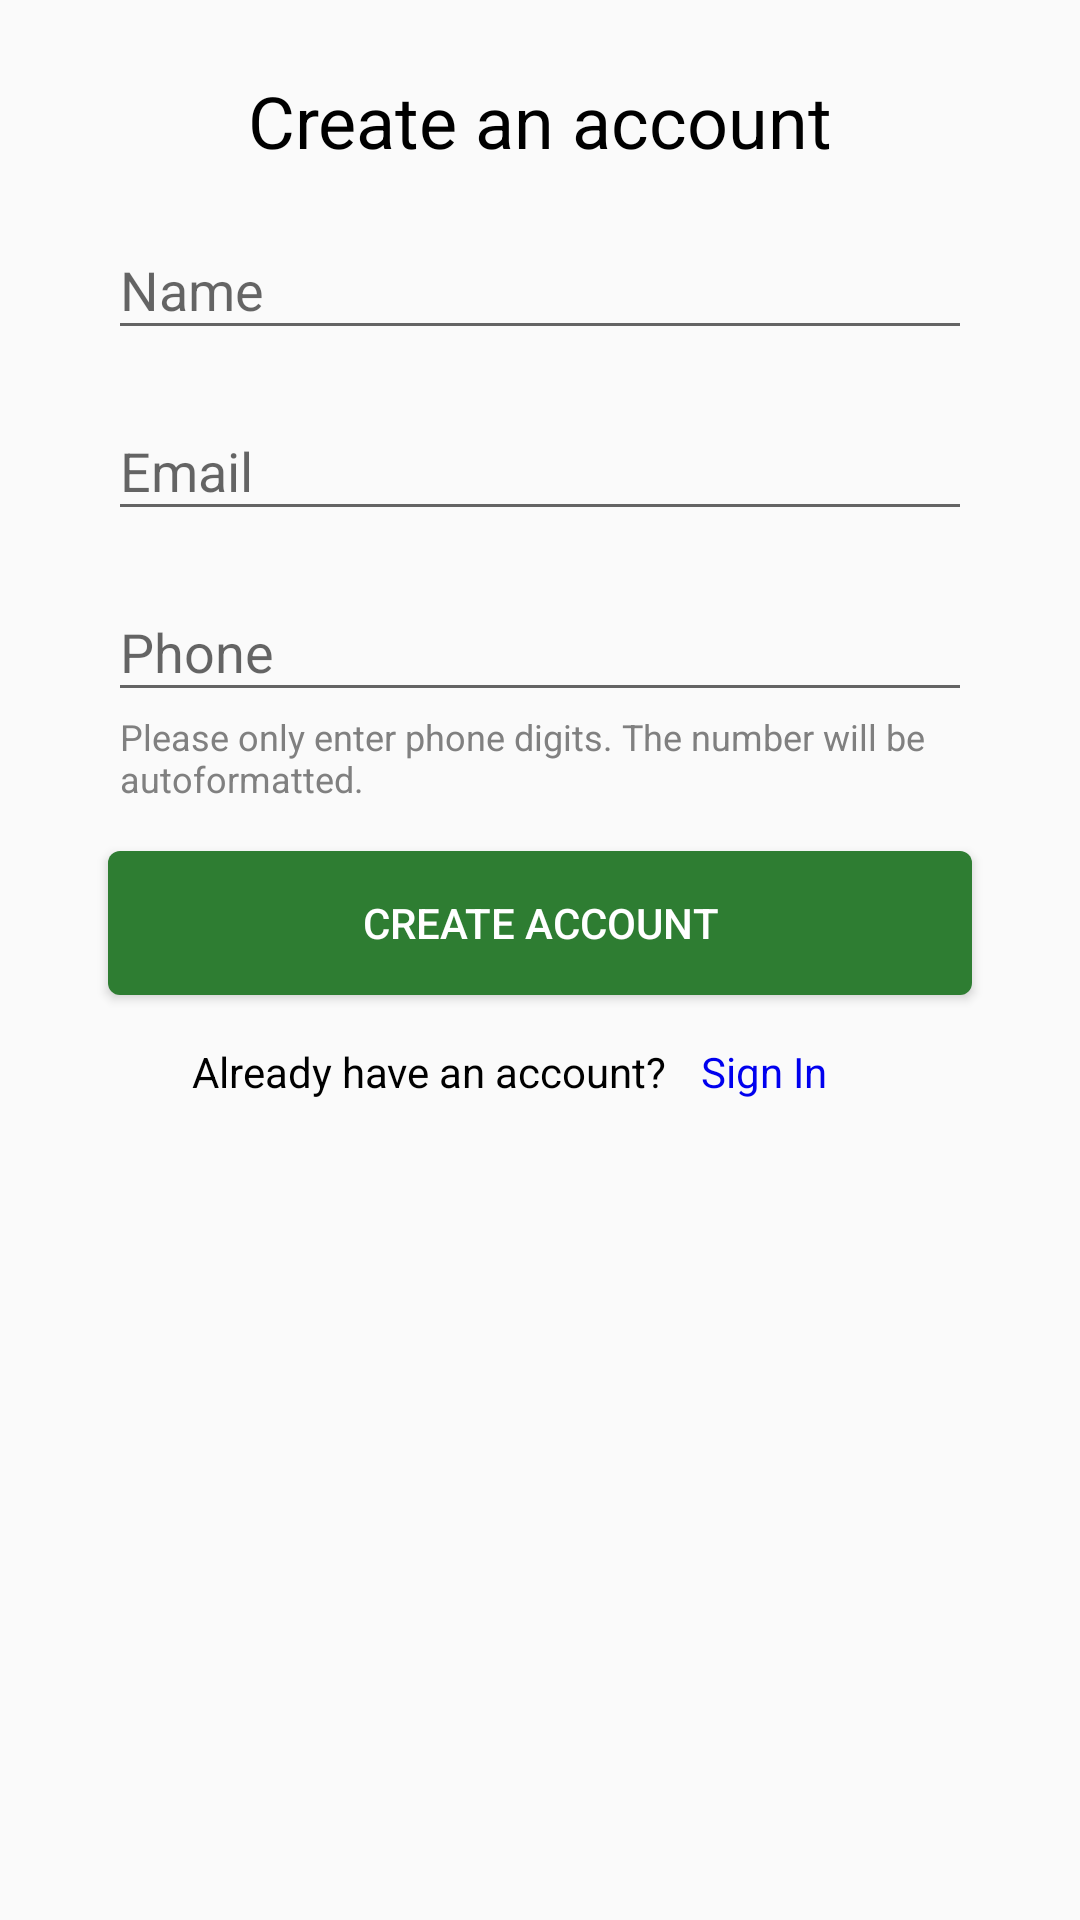

Here is an Android app screen rendered from its layout file. Give the layout XML and the strings, colors and styles it references.
<!-- AndroidManifest.xml: application theme AppTheme -->
<!-- res/layout/activity_logged_in.xml -->
<?xml version="1.0" encoding="utf-8"?>
<ScrollView xmlns:android="http://schemas.android.com/apk/res/android"
    xmlns:app="http://schemas.android.com/apk/res-auto"
    xmlns:tools="http://schemas.android.com/tools"
    android:layout_width="match_parent"
    android:layout_height="match_parent"
    tools:context=".SignupActivity">


    <androidx.constraintlayout.widget.ConstraintLayout
        android:layout_width="match_parent"
        android:layout_height="match_parent"
        tools:context=".SignupActivity">


        <androidx.constraintlayout.widget.Guideline
            android:id="@+id/guideline"
            android:layout_width="wrap_content"
            android:layout_height="wrap_content"
            android:orientation="vertical"
            app:layout_constraintGuide_percent="0.1" />

        <androidx.constraintlayout.widget.Guideline
            android:id="@+id/guideline3"
            android:layout_width="wrap_content"
            android:layout_height="wrap_content"
            android:orientation="vertical"
            app:layout_constraintGuide_percent="0.9" />

        <Button
            android:id="@+id/log_out_btn"
            android:layout_width="0dp"
            android:layout_height="wrap_content"
            android:layout_marginTop="16dp"
            android:background="@drawable/email_btn_rounded"
            android:text="Create Account"
            android:textColor="@drawable/createaccbtn_text_color"
            app:layout_constraintEnd_toStartOf="@+id/guideline3"
            app:layout_constraintHorizontal_bias="1.0"
            app:layout_constraintStart_toStartOf="@+id/guideline"
            app:layout_constraintTop_toBottomOf="@+id/signup_phone_invalid" />

        <TextView
            android:id="@+id/textView3"
            android:layout_width="wrap_content"
            android:layout_height="wrap_content"
            android:layout_marginEnd="8dp"
            android:layout_marginLeft="8dp"
            android:layout_marginRight="8dp"
            android:layout_marginStart="8dp"
            android:layout_marginTop="24dp"
            android:text="Create an account"
            android:textColor="#000000"
            android:textSize="24sp"
            app:layout_constraintEnd_toStartOf="@+id/guideline3"
            app:layout_constraintStart_toStartOf="@+id/guideline"
            app:layout_constraintTop_toTopOf="parent" />


        <com.google.android.material.textfield.TextInputLayout
            android:id="@+id/textInputLayout"
            android:layout_width="0dp"
            android:layout_height="wrap_content"
            android:layout_marginTop="8dp"
            app:layout_constraintEnd_toStartOf="@+id/guideline3"
            app:layout_constraintHorizontal_bias="0.0"
            app:layout_constraintStart_toStartOf="@+id/guideline"
            app:layout_constraintTop_toBottomOf="@+id/textView3">

            <com.google.android.material.textfield.TextInputEditText
                android:id="@+id/signup_name"
                android:layout_width="match_parent"
                android:layout_height="wrap_content"
                android:hint="Name"
                android:inputType="text"
                android:maxLines="1" />


        </com.google.android.material.textfield.TextInputLayout>

        <com.google.android.material.textfield.TextInputLayout
            android:id="@+id/textInputLayout2"
            android:layout_width="0dp"
            android:layout_height="wrap_content"
            android:layout_marginTop="8dp"
            app:layout_constraintEnd_toStartOf="@+id/guideline3"
            app:layout_constraintHorizontal_bias="0.0"
            app:layout_constraintStart_toStartOf="@+id/guideline"
            app:layout_constraintTop_toBottomOf="@+id/textInputLayout">

            <com.google.android.material.textfield.TextInputEditText
                android:id="@+id/signup_email"
                android:layout_width="match_parent"
                android:layout_height="wrap_content"
                android:hint="Email"
                android:inputType="textEmailAddress"
                android:maxLines="1" />

        </com.google.android.material.textfield.TextInputLayout>

        <com.google.android.material.textfield.TextInputLayout
            android:id="@+id/textInputLayout3"
            android:layout_width="0dp"
            android:layout_height="wrap_content"
            android:layout_marginTop="8dp"
            app:layout_constraintEnd_toStartOf="@+id/guideline3"
            app:layout_constraintHorizontal_bias="0.0"
            app:layout_constraintStart_toStartOf="@+id/guideline"
            app:layout_constraintTop_toBottomOf="@+id/textInputLayout2">

            <com.google.android.material.textfield.TextInputEditText
                android:id="@+id/signup_phone"
                android:layout_width="match_parent"
                android:layout_height="wrap_content"
                android:hint="Phone"
                android:imeOptions="actionDone"
                android:inputType="phone"
                android:maxLines="1" />
        </com.google.android.material.textfield.TextInputLayout>

        <TextView
            android:id="@+id/signup_name_invalid"
            android:layout_width="wrap_content"
            android:layout_height="wrap_content"
            android:layout_marginBottom="8dp"
            android:layout_marginLeft="4dp"
            android:layout_marginStart="4dp"
            android:text="Can't be empty"
            android:textColor="@android:color/holo_red_light"
            android:textSize="12sp"
            android:visibility="invisible"
            app:layout_constraintBottom_toTopOf="@+id/textInputLayout2"
            app:layout_constraintStart_toStartOf="@+id/guideline"
            app:layout_constraintTop_toBottomOf="@+id/textInputLayout" />

        <TextView
            android:id="@+id/signup_email_invalid"
            android:layout_width="wrap_content"
            android:layout_height="wrap_content"
            android:layout_marginBottom="8dp"
            android:layout_marginLeft="4dp"
            android:layout_marginStart="4dp"
            android:text="Please enter a valid email address."
            android:textColor="@android:color/holo_red_light"
            android:textSize="12sp"
            android:visibility="invisible"
            app:layout_constraintBottom_toTopOf="@+id/textInputLayout3"
            app:layout_constraintStart_toStartOf="@+id/guideline"
            app:layout_constraintTop_toBottomOf="@+id/textInputLayout2" />

        <TextView
            android:id="@+id/signup_phone_invalid"
            android:layout_width="0dp"
            android:layout_height="wrap_content"
            android:layout_marginLeft="4dp"
            android:layout_marginStart="4dp"
            android:text="Please only enter phone digits. The number will be autoformatted."
            android:textColor="@color/defaulttextviewcolor"
            android:textSize="12sp"
            android:visibility="visible"
            app:layout_constraintEnd_toEndOf="@id/guideline3"
            app:layout_constraintStart_toStartOf="@+id/guideline"
            app:layout_constraintTop_toBottomOf="@+id/textInputLayout3" />

        <TextView
            android:id="@+id/textView6"
            android:layout_width="wrap_content"
            android:layout_height="wrap_content"
            android:layout_marginStart="28dp"
            android:layout_marginLeft="28dp"
            android:layout_marginTop="16dp"
            android:text="Already have an account?"
            android:textAlignment="center"
            android:gravity="center_horizontal"
            android:textColor="@android:color/black"
            app:layout_constraintStart_toStartOf="@+id/guideline"
            app:layout_constraintTop_toBottomOf="@+id/log_out_btn" />

        <TextView
            android:id="@+id/createacc_sign_in_text"
            android:layout_width="wrap_content"
            android:layout_height="wrap_content"
            android:layout_marginBottom="16dp"
            android:layout_marginEnd="8dp"
            android:layout_marginStart="8dp"
            android:layout_marginTop="16dp"
            android:text="Sign In"
            android:textAlignment="center"
            android:gravity="center_horizontal"
            android:textColor="#0000EE"
            app:layout_constraintBottom_toBottomOf="parent"
            app:layout_constraintEnd_toStartOf="@+id/guideline3"
            app:layout_constraintHorizontal_bias="0.073"
            app:layout_constraintStart_toEndOf="@+id/textView6"
            app:layout_constraintTop_toBottomOf="@+id/log_out_btn" />


    </androidx.constraintlayout.widget.ConstraintLayout>
</ScrollView>
<!-- resources referenced by this layout -->
<resources>
  <color name="defaulttextviewcolor">#808080</color>
  <!-- drawable createaccbtn_text_color (drawable) -->
  <?xml version="1.0" encoding="utf-8"?>
  <selector xmlns:android="http://schemas.android.com/apk/res/android">
  
      
      <item android:state_enabled="true"
          android:color="#ffffff" />
  
  
      
      <item android:color="@android:color/darker_gray" />
  
  </selector>
  <!-- drawable email_btn_rounded (drawable) -->
  <?xml version="1.0" encoding="utf-8"?>
  <selector xmlns:android="http://schemas.android.com/apk/res/android">
      
      <item  android:state_enabled="true" android:drawable="@drawable/btn_rounded" />
      
      <item android:drawable="@drawable/create_rounded" />
  </selector>
  <style name="AppTheme" parent="Base.Theme.AppCompat.Light.DarkActionBar">
          
  
          <item name="colorPrimary">#2e7d32</item>
          <item name="colorPrimaryDark">#005005</item>
          <item name="colorAccent">#005005</item>
  
      </style>
  <!-- drawable btn_rounded (drawable) -->
  <?xml version="1.0" encoding="utf-8"?>
  <shape xmlns:android="http://schemas.android.com/apk/res/android"
      android:shape="rectangle">
  
  
      // the inside color
      <solid android:color="@color/phonegreen"  />
      <corners android:radius="4dp" />
  
  
  
  </shape>
  <!-- drawable create_rounded (drawable) -->
  <?xml version="1.0" encoding="utf-8"?>
  <selector xmlns:android="http://schemas.android.com/apk/res/android">
      <item>
          <shape android:shape="rectangle">
              <stroke android:width="2dp" android:color="@android:color/darker_gray"/>
              <corners android:radius="4dp" />
          </shape>
      </item>
  </selector>
  <color name="phonegreen">#2e7d32</color>
</resources>
